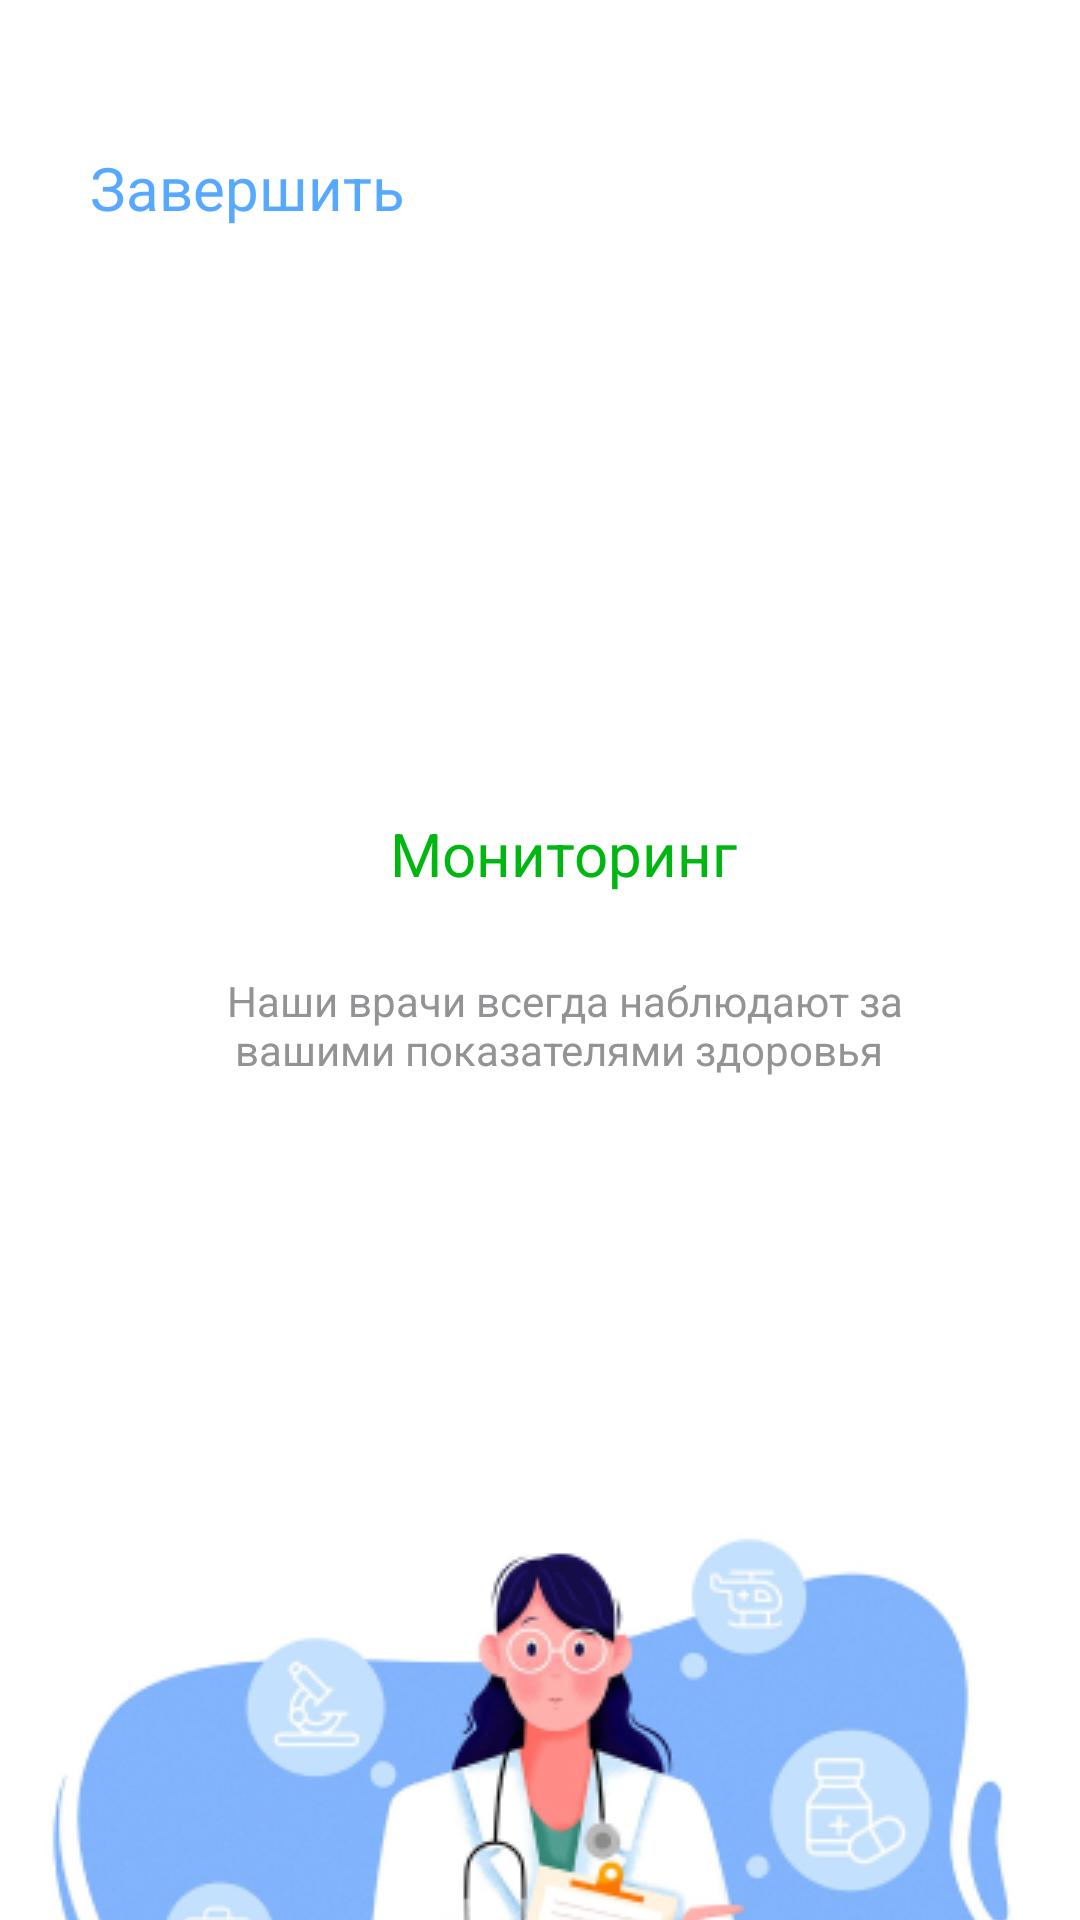

Produce the Android XML layout that renders to this screen, including the resource entries it uses.
<!-- AndroidManifest.xml: application theme Theme.DemoexzamenArtem -->
<!-- res/layout/activity_onboard3.xml -->
<?xml version="1.0" encoding="utf-8"?>
<androidx.constraintlayout.widget.ConstraintLayout xmlns:android="http://schemas.android.com/apk/res/android"
    xmlns:app="http://schemas.android.com/apk/res-auto"
    xmlns:tools="http://schemas.android.com/tools"
    android:layout_width="match_parent"
    android:layout_height="match_parent"
    tools:context=".onboard3"
    android:onClick="onClickLayout">

    <TextView
        android:id="@+id/textView7"
        android:layout_width="wrap_content"
        android:layout_height="wrap_content"
        android:layout_marginStart="30dp"
        android:layout_marginTop="49dp"
        android:onClick="run"
        android:text="Завершить"
        android:textColor="#57A9FF"
        android:textSize="20sp"
        app:layout_constraintStart_toStartOf="parent"
        app:layout_constraintTop_toTopOf="parent" />

    <ImageView
        android:id="@+id/imageView7"
        android:layout_width="wrap_content"
        android:layout_height="wrap_content"
        android:layout_marginTop="16dp"
        android:layout_marginEnd="16dp"
        android:src="@drawable/kvadradprozrachiq"
        app:layout_constraintEnd_toEndOf="parent"
        app:layout_constraintTop_toTopOf="parent" />

    <TextView
        android:id="@+id/textView8"
        android:layout_width="wrap_content"
        android:layout_height="wrap_content"
        android:layout_marginStart="130dp"
        android:layout_marginTop="271dp"
        android:text="Мониторинг"
        android:textColor="#00B712"
        android:textSize="20sp"
        app:layout_constraintStart_toStartOf="parent"
        app:layout_constraintTop_toTopOf="parent" />

    <TextView
        android:id="@+id/textView9"
        android:layout_width="236dp"
        android:layout_height="40dp"
        android:layout_marginStart="70dp"
        android:layout_marginTop="324dp"
        android:text="Наши врачи всегда наблюдают за вашими показателями здоровья "
        android:textAlignment="center"
        android:textColor="#939396"
        app:layout_constraintStart_toStartOf="parent"
        app:layout_constraintTop_toTopOf="parent" />

    <ImageView
        android:id="@+id/imageView8"
        android:layout_width="wrap_content"
        android:layout_height="wrap_content"
        android:layout_marginStart="159dp"
        android:layout_marginTop="406dp"
        app:layout_constraintStart_toStartOf="parent"
        app:layout_constraintTop_toTopOf="parent"
        app:srcCompat="@drawable/group3" />

    <ImageView
        android:id="@+id/imageView9"
        android:layout_width="wrap_content"
        android:layout_height="wrap_content"
        android:layout_marginTop="489dp"
        app:layout_constraintEnd_toEndOf="parent"
        app:layout_constraintStart_toStartOf="parent"
        app:layout_constraintTop_toTopOf="parent"
        app:srcCompat="@drawable/tetka" />
</androidx.constraintlayout.widget.ConstraintLayout>
<!-- resources referenced by this layout -->
<resources>
  <!-- drawable tetka: png bitmap (drawable, 95642 bytes) -->
  <style name="Theme.DemoexzamenArtem" parent="Theme.MaterialComponents.DayNight.DarkActionBar">
          
          <item name="colorPrimary">@color/purple_500</item>
          <item name="colorPrimaryVariant">@color/purple_700</item>
          <item name="colorOnPrimary">@color/white</item>
          
          <item name="colorSecondary">@color/teal_200</item>
          <item name="colorSecondaryVariant">@color/teal_700</item>
          <item name="colorOnSecondary">@color/black</item>
          
          <item name="android:statusBarColor">?attr/colorPrimaryVariant</item>
          
      </style>
  <!-- not gathered from this repository: default colours our renderer supplied (Android Studio template values) -->
  <color name="purple_500">#FF6200EE</color>
  <color name="purple_700">#FF3700B3</color>
  <color name="teal_200">#FF03DAC5</color>
  <color name="teal_700">#FF018786</color>
  <color name="black">#FF000000</color>
  <color name="white">#FFFFFFFF</color>
</resources>
